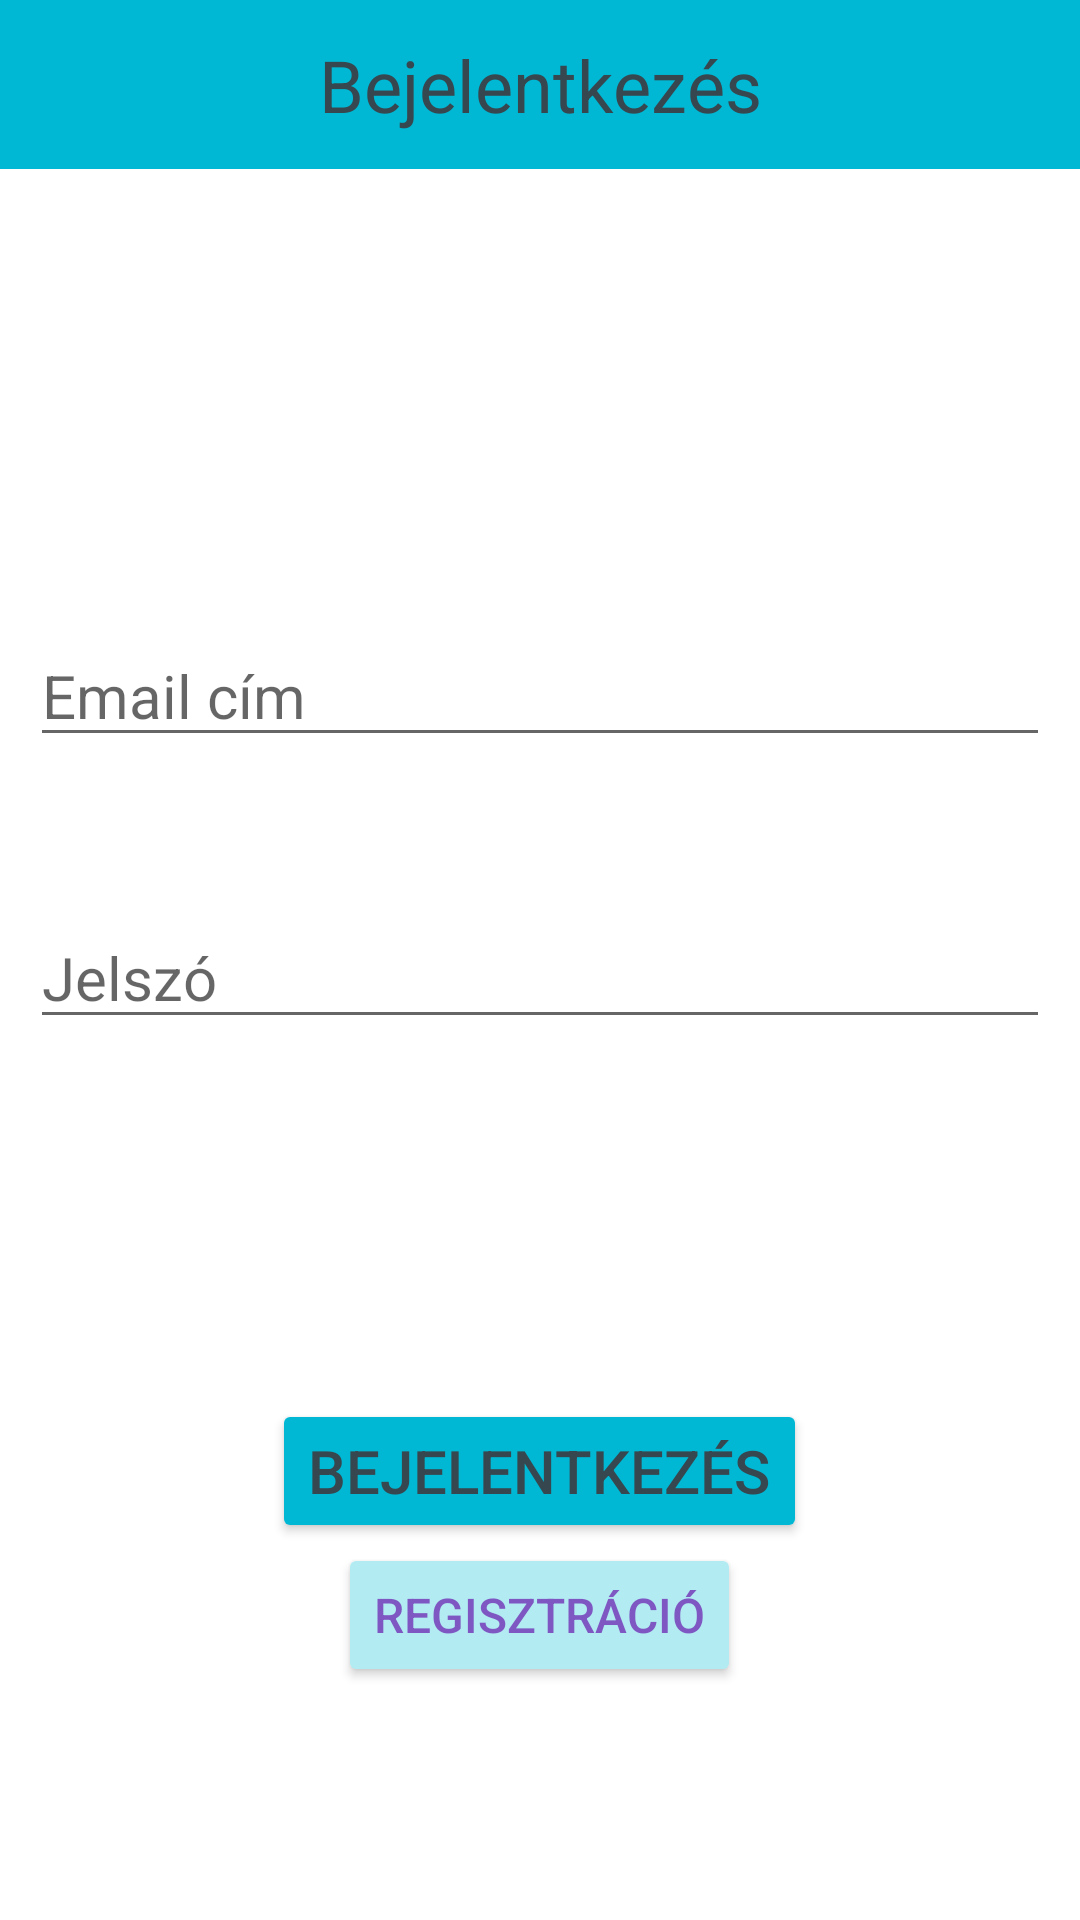

Produce the Android XML layout that renders to this screen, including the resource entries it uses.
<!-- AndroidManifest.xml: application theme Theme.MedBook -->
<!-- res/layout/activity_login.xml -->
<?xml version="1.0" encoding="utf-8"?>
<LinearLayout
    xmlns:android="http://schemas.android.com/apk/res/android"
    xmlns:tools="http://schemas.android.com/tools"
    android:layout_width="match_parent"
    android:layout_height="match_parent"
    android:background="@color/white"
    android:orientation="vertical"
    android:weightSum="10">

    <TextView
        android:id="@+id/LoginTvL"
        android:layout_width="match_parent"
        android:layout_height="wrap_content"
        android:layout_marginBottom="32dp"
        android:background="@color/primary"
        android:gravity="center"
        android:padding="12dp"
        android:text="@string/Login"
        android:textColor="@color/text"
        android:textSize="24sp" />

    <EditText
        android:id="@+id/emailEtL"
        android:layout_width="match_parent"
        android:layout_height="wrap_content"
        android:layout_marginLeft="10dp"
        android:layout_marginTop="120dp"
        android:layout_marginRight="10dp"
        android:hint="@string/EmailAddress"
        android:inputType="textEmailAddress"
        android:textColor="@color/text"
        android:textSize="20sp"
        android:textAppearance="@style/hint_style"/>

    <EditText
        android:id="@+id/passwordEtL"
        android:layout_width="match_parent"
        android:layout_height="wrap_content"
        android:layout_marginLeft="10dp"
        android:layout_marginTop="50dp"
        android:layout_marginRight="10dp"
        android:hint="@string/Password"
        android:inputType="textPassword"
        android:textColor="@color/text"
        android:textSize="20sp"
        android:textAppearance="@style/hint_style"/>

    <LinearLayout
        android:layout_width="match_parent"
        android:layout_height="wrap_content"
        android:layout_marginTop="120dp"
        android:gravity="center"
        android:orientation="vertical">

        <Button
            android:id="@+id/loginBtnL"
            android:layout_width="wrap_content"
            android:layout_height="wrap_content"
            android:layout_marginLeft="10dp"
            android:layout_marginRight="10dp"
            android:backgroundTint="@color/primary"
            android:onClick="login"
            android:text="@string/Login"
            android:textColor="@color/text"
            android:textSize="20sp" />

        <Button
            android:id="@+id/registrationBtnL"
            android:layout_width="wrap_content"
            android:layout_height="wrap_content"
            android:layout_marginLeft="10dp"
            android:layout_marginRight="10dp"
            android:backgroundTint="@color/secondary"
            android:onClick="registration"
            android:text="@string/Registration"
            android:textColor="@color/highlight"
            android:textSize="16sp" />

    </LinearLayout>
</LinearLayout>
<!-- resources referenced by this layout -->
<resources>
  <color name="highlight">#7E57C2</color>
  <color name="primary">#00B8D4</color>
  <color name="secondary">#B2EBF2</color>
  <color name="text">#37474F</color>
  <color name="white">#FFFFFFFF</color>
  <string name="EmailAddress">Email cím</string>
  <string name="Login">Bejelentkezés</string>
  <string name="Password">Jelszó</string>
  <string name="Registration">Regisztráció</string>
  <style name="hint_style" parent="TextAppearance.AppCompat">
          <item name="android:textSize">16sp</item>
          <item name="android:textColorHint">@color/text</item>
          <item name="android:fontFamily">sans-serif</item>
      </style>
  <style name="Theme.MedBook" parent="Base.Theme.MedBook" />
  <style name="Base.Theme.MedBook" parent="Theme.AppCompat.Light.DarkActionBar">
  
          
          
          <item name="colorPrimary">@color/primary</item>
  
  
      </style>
</resources>
